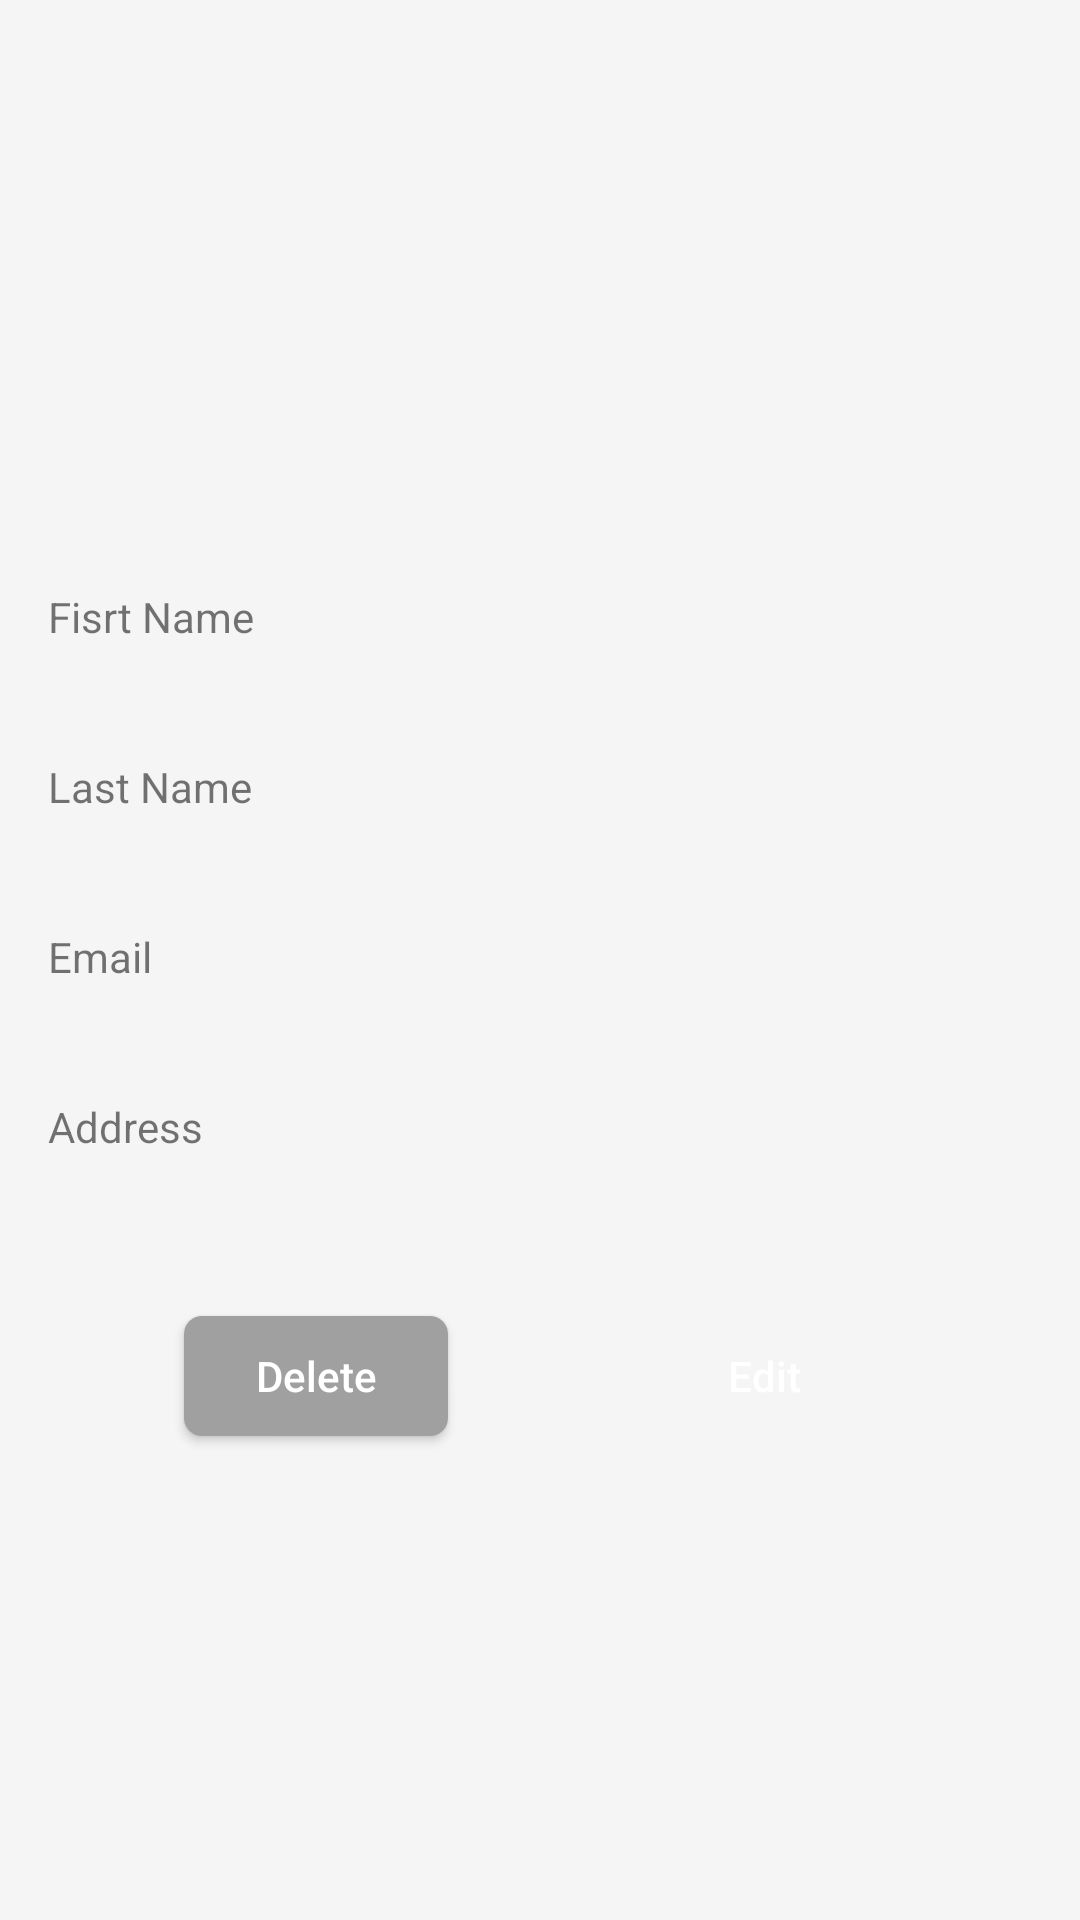

Reconstruct the res/layout file that produces this screen, plus the resources it refers to.
<!-- AndroidManifest.xml: application theme AppTheme -->
<!-- res/layout/fragment_profile.xml -->
<?xml version="1.0" encoding="utf-8"?>
<androidx.constraintlayout.widget.ConstraintLayout xmlns:android="http://schemas.android.com/apk/res/android"
    xmlns:app="http://schemas.android.com/apk/res-auto"
    xmlns:tools="http://schemas.android.com/tools"
    android:layout_width="match_parent"
    android:layout_height="match_parent"
    tools:context=".ui.profile.ProfileFragment">

    <androidx.constraintlayout.widget.ConstraintLayout
        android:id="@+id/clView"
        android:layout_width="match_parent"
        android:layout_height="match_parent">

        <ImageView
            android:id="@+id/ivAvatar"
            android:layout_width="match_parent"
            android:layout_height="0dp"
            android:contentDescription="@string/user_picture"
            android:scaleType="centerCrop"
            app:layout_constraintDimensionRatio="H,4:2"
            app:layout_constraintEnd_toEndOf="parent"
            app:layout_constraintStart_toStartOf="parent"
            app:layout_constraintTop_toTopOf="parent"
            tools:src="@tools:sample/backgrounds/scenic" />

        <TextView
            android:id="@+id/tvTitleFirstName"
            android:layout_width="0dp"
            android:layout_height="wrap_content"
            android:layout_margin="16dp"
            android:text="@string/fisrt_name"
            app:layout_constraintEnd_toEndOf="parent"
            app:layout_constraintStart_toStartOf="parent"
            app:layout_constraintTop_toBottomOf="@+id/ivAvatar" />

        <TextView
            android:id="@+id/tvFirstName"
            android:layout_width="0dp"
            android:layout_height="wrap_content"
            android:layout_marginStart="16dp"
            android:layout_marginEnd="16dp"
            android:textColor="@color/colorFontBlack"
            android:textSize="16sp"
            app:layout_constraintEnd_toEndOf="parent"
            app:layout_constraintStart_toEndOf="@+id/ivAvatar"
            app:layout_constraintStart_toStartOf="parent"
            app:layout_constraintTop_toBottomOf="@id/tvTitleFirstName"
            tools:text="@string/fisrt_name" />

        <TextView
            android:id="@+id/tvTitleLastName"
            android:layout_width="0dp"
            android:layout_height="wrap_content"
            android:layout_margin="16dp"
            android:text="@string/last_name"
            app:layout_constraintEnd_toEndOf="parent"
            app:layout_constraintStart_toStartOf="parent"
            app:layout_constraintTop_toBottomOf="@id/tvFirstName" />

        <TextView
            android:id="@+id/tvLastName"
            android:layout_width="0dp"
            android:layout_height="wrap_content"
            android:layout_marginStart="16dp"
            android:layout_marginEnd="16dp"
            android:textColor="@color/colorFontBlack"
            android:textSize="16sp"
            app:layout_constraintEnd_toEndOf="parent"
            app:layout_constraintStart_toStartOf="parent"
            app:layout_constraintTop_toBottomOf="@id/tvTitleLastName"
            tools:text="last Name" />

        <TextView
            android:id="@+id/tvTitleEmail"
            android:layout_width="0dp"
            android:layout_height="wrap_content"
            android:layout_margin="16dp"
            android:text="@string/email"
            app:layout_constraintEnd_toEndOf="parent"
            app:layout_constraintStart_toStartOf="parent"
            app:layout_constraintTop_toBottomOf="@id/tvLastName" />

        <TextView
            android:id="@+id/tvEmail"
            android:layout_width="0dp"
            android:layout_height="wrap_content"
            android:layout_marginStart="16dp"
            android:layout_marginEnd="16dp"
            android:textColor="@color/colorFontBlack"
            android:textSize="16sp"
            app:layout_constraintEnd_toEndOf="parent"
            app:layout_constraintStart_toStartOf="parent"
            app:layout_constraintTop_toBottomOf="@id/tvTitleEmail"
            tools:text="Email@andkand.c" />

        <TextView
            android:id="@+id/tvTitleAddress"
            android:layout_width="0dp"
            android:layout_height="wrap_content"
            android:layout_margin="16dp"
            android:text="@string/address"
            app:layout_constraintEnd_toEndOf="parent"
            app:layout_constraintStart_toStartOf="parent"
            app:layout_constraintTop_toBottomOf="@id/tvEmail" />

        <TextView
            android:id="@+id/tvAddress"
            android:layout_width="0dp"
            android:layout_height="wrap_content"
            android:layout_marginStart="16dp"
            android:layout_marginEnd="16dp"
            android:textColor="@color/colorFontBlack"
            android:textSize="16sp"
            app:layout_constraintEnd_toEndOf="parent"
            app:layout_constraintStart_toStartOf="parent"
            app:layout_constraintTop_toBottomOf="@id/tvTitleAddress"
            tools:text="Email@andkand.c" />

        <Button
            android:id="@+id/btnDelete"
            android:layout_width="wrap_content"
            android:layout_height="40dp"
            android:layout_marginTop="32dp"
            android:background="@drawable/btn_unactive_rounded"
            android:text="@string/delete"
            android:textAllCaps="false"
            android:textColor="@color/colorWhite"
            app:layout_constraintEnd_toStartOf="@id/btnEdit"
            app:layout_constraintStart_toStartOf="parent"
            app:layout_constraintTop_toBottomOf="@+id/tvAddress" />

        <Button
            android:id="@+id/btnEdit"
            android:layout_width="wrap_content"
            android:layout_height="40dp"
            android:layout_marginTop="32dp"
            android:background="@drawable/btn_rounded"
            android:text="@string/edit"
            android:textAllCaps="false"
            android:textColor="@color/colorWhite"
            app:layout_constraintEnd_toEndOf="parent"
            app:layout_constraintStart_toEndOf="@id/btnDelete"
            app:layout_constraintTop_toBottomOf="@+id/tvAddress" />

    </androidx.constraintlayout.widget.ConstraintLayout>


    <androidx.constraintlayout.widget.ConstraintLayout
        android:id="@+id/clEmpty"
        android:layout_width="match_parent"
        android:layout_height="match_parent"
        android:visibility="gone">

        <TextView
            android:layout_width="250dp"
            android:layout_height="wrap_content"
            android:layout_marginBottom="16dp"
            android:gravity="center"
            android:text="@string/you_have_not_filled_out_a_profile_please_add_a_profile_first"
            android:textColor="@color/colorFontSub"
            android:textSize="16sp"
            app:layout_constraintBottom_toTopOf="@id/iBAdd"
            app:layout_constraintEnd_toEndOf="parent"
            app:layout_constraintStart_toStartOf="parent" />

        <ImageButton
            android:id="@+id/iBAdd"
            android:layout_width="40dp"
            android:layout_height="40dp"
            android:background="@android:color/transparent"
            android:contentDescription="@string/add_detail_profile"
            android:src="@drawable/ic_baseline_add_circle_24"
            app:layout_constraintBottom_toBottomOf="parent"
            app:layout_constraintEnd_toEndOf="parent"
            app:layout_constraintStart_toStartOf="parent"
            app:layout_constraintTop_toTopOf="parent" />
    </androidx.constraintlayout.widget.ConstraintLayout>

    <ProgressBar
        android:id="@+id/progressBar"
        android:layout_width="wrap_content"
        android:layout_height="wrap_content"
        android:visibility="gone"
        app:layout_constraintBottom_toBottomOf="parent"
        app:layout_constraintEnd_toEndOf="parent"
        app:layout_constraintStart_toStartOf="parent"
        app:layout_constraintTop_toTopOf="parent" />

</androidx.constraintlayout.widget.ConstraintLayout>
<!-- resources referenced by this layout -->
<resources>
  <color name="colorFontBlack">#1D253C</color>
  <color name="colorFontSub">#A0A0A0</color>
  <color name="colorWhite">#ffffff</color>
  <!-- drawable btn_unactive_rounded (drawable) -->
  <?xml version="1.0" encoding="utf-8"?>
  <shape xmlns:android="http://schemas.android.com/apk/res/android"
      android:shape="rectangle">
      <corners android:radius="6dp" />
      <solid android:color="@color/colorFontSub" />
  </shape>
  <!-- drawable ic_baseline_add_circle_24 (drawable) -->
  <vector xmlns:android="http://schemas.android.com/apk/res/android"
      android:width="40dp"
      android:height="40dp"
      android:tint="@color/colorAccent"
      android:viewportWidth="24"
      android:viewportHeight="24">
      <path
          android:fillColor="@android:color/white"
          android:pathData="M12,2C6.48,2 2,6.48 2,12s4.48,10 10,10 10,-4.48 10,-10S17.52,2 12,2zM17,13h-4v4h-2v-4L7,13v-2h4L11,7h2v4h4v2z" />
  </vector>
  <string name="add_detail_profile">Add Detail Profile</string>
  <string name="address">Address</string>
  <string name="delete">Delete</string>
  <string name="edit">Edit</string>
  <string name="email">Email</string>
  <string name="fisrt_name">Fisrt Name</string>
  <string name="last_name">Last Name</string>
  <string name="user_picture">User Picture</string>
  <string name="you_have_not_filled_out_a_profile_please_add_a_profile_first">You have not filled out a profile, please add a profile first</string>
  <style name="AppTheme" parent="Theme.AppCompat.Light.NoActionBar">
          <item name="colorPrimary">@color/colorWhite</item>
          <item name="colorPrimaryDark">@color/colorFontSub</item>
          <item name="android:windowBackground">@color/bg_grey</item>
          <item name="colorAccent">@color/colorWhite</item>
          <item name="android:statusBarColor">@color/colorWhite</item>
          <item name="android:windowLightStatusBar">true</item>
      </style>
  <color name="colorAccent">#E71D36</color>
  <color name="bg_grey">#f5f5f5</color>
</resources>
